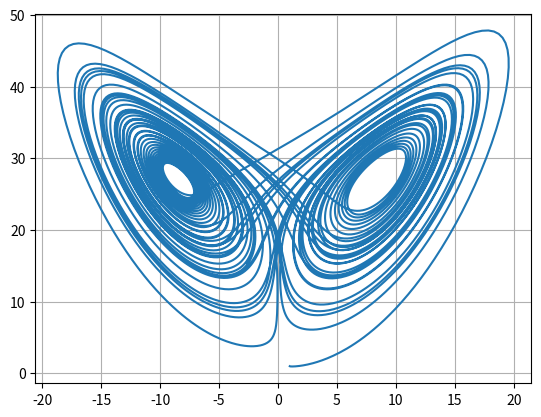

The matplotlib source for this figure:
import matplotlib.pyplot as plt
import numpy as np

def func(r, t, sigma = 10, R = 28, b = 8/3):
    x = r[0]
    y = r[1]
    z = r[2]
    fx = sigma*(y-x)
    fy = R*x - y - x*z
    fz = x*y- b*z
    return np.array([fx,fy,fz])

#sig = 10
#reynolds = 28
#nameless_b = 8/3
a = 0.0
b = 50.0
N = 10000
h = (b-a)/N
r = np.array([1.0,1.0,1.0])
xpoints = []
ypoints = []
zpoints = []
tpoints = np.arange(a,b,h)

for i in tpoints:
    xpoints.append(r[0])
    ypoints.append(r[1])
    zpoints.append(r[2])
    k1 = h*func(r,i) 
    k2 = h*func(r + (k1/2), i + (h/2))
    k3 = h*func(r + (k2/2), i + (h/2))
    k4 = h*func(r + k3, i + h)
    r += (k1 + (2*k2) + (2*k3) + k4)/6
    
"""plt.plot(tpoints, xpoints, 'b')
plt.hold
plt.plot(tpoints, ypoints, 'r')
plt.hold"""
plt.plot(xpoints, zpoints)
plt.grid()
plt.show()